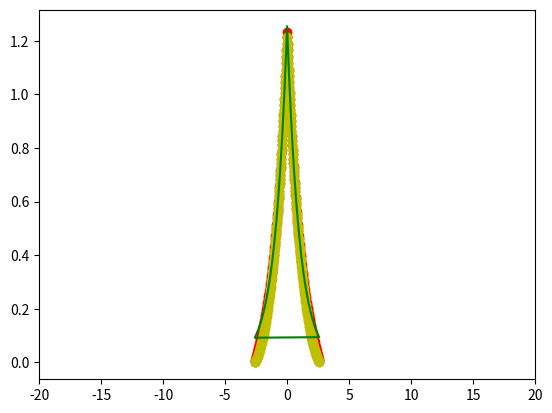

This figure's Python source:
import numpy as np
import matplotlib.pyplot as pl


def ft(t, f):

    dt = t[3] - t[2]

    # compute Fourier transform by numpy's FFT function
    g = np.fft.fft(f)
    # frequency normalization factor is 2*np.pi/dt
    w = np.fft.fftfreq(f.size)*2*np.pi/dt

    # In order to get a discretisation of the continuous Fourier transform
    # we need to multiply g by a phase factor
    g *= dt*np.exp(-1j*w*t[0])/(np.sqrt(2*np.pi))

    return (w, g)

def ft_corr(t, f):

    dt = t[3] - t[2]

    # frequency normalization factor is 2*np.pi/dt
    N = 256
    N = 1024
    N=f.size
    w1 = np.fft.fftfreq(N)*2*np.pi/dt
    theta = w1*dt
    f1 = np.concatenate((f, np.zeros((N-f.size))))

    # compute Fourier transform by numpy's FFT function
    g = np.fft.fft(f1)

    cth=np.cos(theta)
    sth=np.sin(theta)
    ctth=cth**2-sth**2
    stth=2.0*sth*cth
    th2=theta*theta
    th4=th2*th2
    tmth2=3.0-th2
    spth2=6.0+th2
    sth4i=1.0/(6.0*th4)
    tth4i=2.0*sth4i
    corfac=tth4i*spth2*(3.0-4.0*cth+ctth)
    a0r=sth4i*(-42.0+5.0*th2+spth2*(8.0*cth-ctth))
    a0i=sth4i*(theta*(-12.0+6.0*th2)+spth2*stth)
    a1r=sth4i*(14.0*tmth2-7.0*spth2*cth)
    a1i=sth4i*(30.0*theta-5.0*spth2*sth)
    a2r=tth4i*(-4.0*tmth2+2.0*spth2*cth)
    a2i=tth4i*(-12.0*theta+2.0*spth2*sth)
    a3r=sth4i*(2.0*tmth2-spth2*cth)
    a3i=sth4i*(6.0*theta-spth2*sth)

    cl=a0r*f[0]+a1r*f[1]+a2r*f[2]+a3r*f[3]
    sl=a0i*f[0]+a1i*f[1]+a2i*f[2]+a3i*f[3]
    cr=-a0r*f[-1]+a1r*f[-2]+a2r*f[-3]+a3r*f[-4]
    sr=-a0i*f[-1]-a1i*f[-2]-a2i*f[-3]-a3i*f[-4]

    arg=-w1*(t[-1]-t[0])
    c=np.cos(arg)
    s=np.sin(arg)
    corre=cl+c*cr-s*sr
    corim=sl+s*cr+c*sr
    cor = corre+1j*corim


    # In order to get a discretisation of the continuous Fourier transform
    # we need to multiply g by a phase factor
    g *= corfac
    #g += cor
    g *= dt*np.exp(-1j*w1*t[0])/(np.sqrt(2*np.pi))

    return (w1, g)

if __name__ == "__main__":

    t=np.linspace(-150, 150, 250, endpoint=True)
    print(t)
    #Define function
    f=1./(t**2+1.)

    w,g = ft(t, f)
    w1,g1 = ft_corr(t, f)

    print(w1.size)
    print(g1.size)

    # Plot Result
    pl.scatter(w,np.real(g),color="r")
    pl.scatter(w1,np.real(g1),color="y")
    # For comparison we plot the analytical solution
    pl.plot(w,np.exp(-np.abs(w))*np.sqrt(np.pi/2),color="g")

    pl.gca().set_xlim(-20, 20)
    pl.show()
    pl.close()
